Run: headless pygame with SDL's dummy video driver; simulated clock (each Clock.tick advances the game by its frame time, no real sleeping); random seed 0; keys injected as events and as key.get_pressed() state; no mouse input.
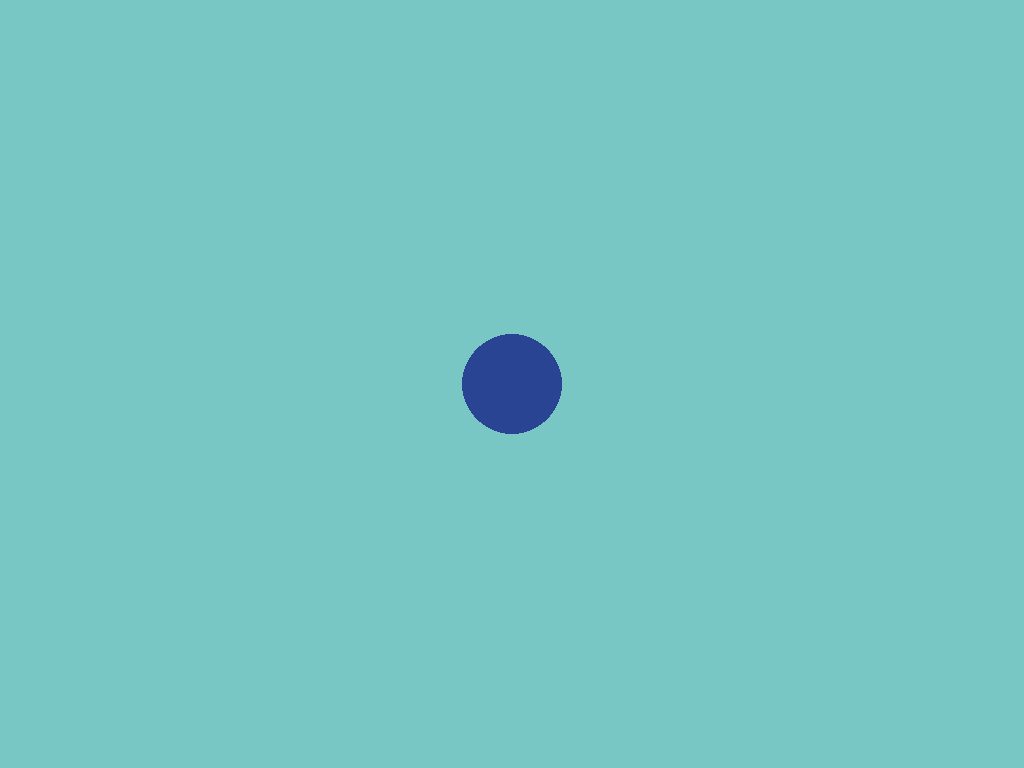
Frame 1 of 4 · flips 1–60 · no input
Frame 2 of 4 · flips 61–180 · tapped SPACE, RETURN · held RIGHT (→), D · screen unchanged from frame 1, image omitted
Frame 3 of 4 · flips 181–300 · held DOWN (↓), S · screen unchanged from frame 2, image omitted
Frame 4 of 4 · flips 301–420 · held LEFT (←), A, UP (↑), W · screen unchanged from frame 3, image omitted

The pygame program that drew these frames:

import pygame
import time

pygame.init()

FPS = 120
fpsClock = pygame.time.Clock()

WIDTH = pygame.display.Info().current_w
HEIGHT = pygame.display.Info().current_h

screen = pygame.display.set_mode((WIDTH, HEIGHT))
done = False

pos = [int(WIDTH/2), int(HEIGHT/2)]

ballColor = (42, 68, 148)
backgroundColor = (121, 199, 197)


speedOfCircle = 50

radius = 50
numberOfLoops = 0

def moveCircle(screen, backgroundColor, color, position, radius):
    pos[0] += speedOfCircle # moves the ball onthe x axis using the speedOfCircle
    screen.fill(backgroundColor) # fills the screen with black
    ball = pygame.draw.circle(screen, color, position, radius) # draws the circle on the screen, in white, with the new position, and the radius

while not done:
    numberOfLoops += 1
    moveCircle(screen, backgroundColor, ballColor, pos, radius)

    if pos[0] <= radius or pos[0] + radius >= WIDTH: # if the ball touched the edges
        speedOfCircle = -speedOfCircle # change the speedOfCircle to -speedOfCircle


    if numberOfLoops >= 800:
        moveCircle(screen, backgroundColor, ballColor, pos, radius)
        if pos[0] <= radius or pos[0] + radius >= WIDTH:
            speedOfCircle = -60

       





    for event in pygame.event.get():
        if event.type == pygame.QUIT:
            done = True
    pygame.display.flip()
    fpsClock.tick(FPS)


pygame.display.update()
